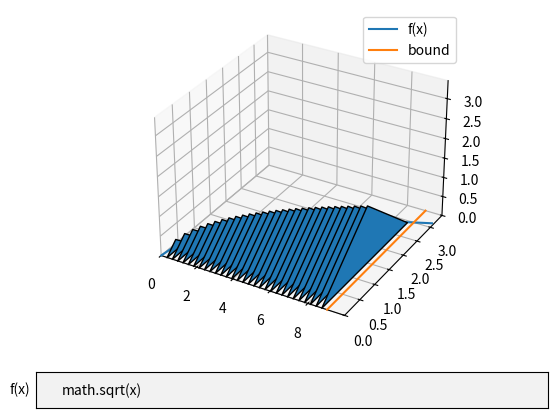

Source code (Python):
import matplotlib.pyplot as plt
from mpl_toolkits.mplot3d import Axes3D
from mpl_toolkits.mplot3d.art3d import Poly3DCollection
from matplotlib.widgets import TextBox
import math
import numpy as np
from typing import Final, Any, List, Tuple

SPACIOUS: Final[float] = 1.1

fig: plt.Figure = plt.figure()
ax: Any = fig.add_subplot(1, 1, 1, projection='3d')
plt.subplots_adjust(bottom=0.2)

def draw(f: str = "math.sqrt(x)", bound: float = 9, shift: float = 0.3) -> None:
    ax.clear()
    x: float = 0
    while (x < 9):
        verts: List[List[Tuple[float,float,float]]]
        verts = [[(x,eval(f)/2,eval(f)/2), (x,0,0), (x,eval(f),0)]]
        coll: Poly3DCollection = Poly3DCollection(verts)
        coll.set_edgecolor("#000000")
        ax.add_collection3d(coll)
        x+=shift
    x_smooth: np.ndarray = np.arange(0,bound*SPACIOUS,0.1)
    y_smooth: List[float] = [eval(f) for x in x_smooth]
    y_max: float = max(y_smooth)
    y_min: float  = min(y_smooth)
    ax.plot(x_smooth, y_smooth, label="f(x)")
    ax.plot([bound,bound], [y_min*SPACIOUS if (y_min < 0) else 0, y_max*SPACIOUS], label="bound")
    ax.axes.set_xlim3d(left=0, right=bound*SPACIOUS)
    ax.axes.set_ylim3d(bottom=y_min*SPACIOUS if (y_min < 0) else 0, top=y_max*SPACIOUS)
    ax.axes.set_zlim3d((y_min/2)*SPACIOUS if (y_min < 0) else 0, top=y_max*SPACIOUS)
    ax.legend()
    plt.draw()

def f_submit(func: str) -> None:
    draw(func)

axbox: Any = plt.axes([0.1, 0.05, 0.8, 0.075])
f_text_box: Any = TextBox(axbox, 'f(x)', initial="math.sqrt(x)")
f_text_box.on_submit(f_submit)
draw()
plt.show()
